Labelled photos from "model_smalea", an image-classification folder in Heparia/model_smalea. The possible labels are: bukan daun, ganja, jambu biji, jati blanda, jungrahab, katuk, keji beling, kemuning, koka, kumis kucing, saga, salam leaf, seledri, sereh, sirih, sirsak, tapak liman, teh, tempuyung, urang aring.

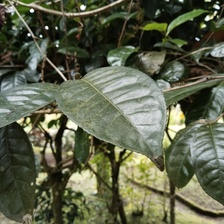
Label: teh

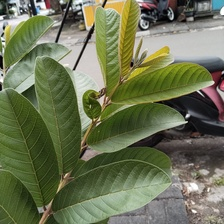
Label: jambu biji

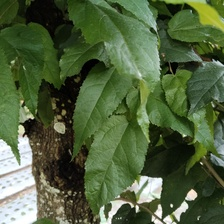
Label: jati blanda

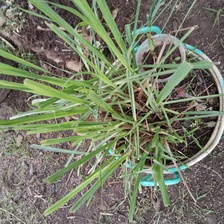
Label: sereh

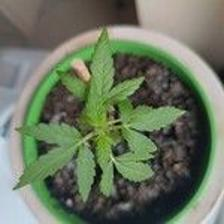
Label: ganja

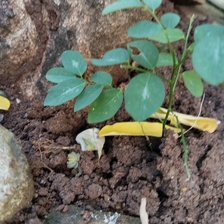
Label: katuk
